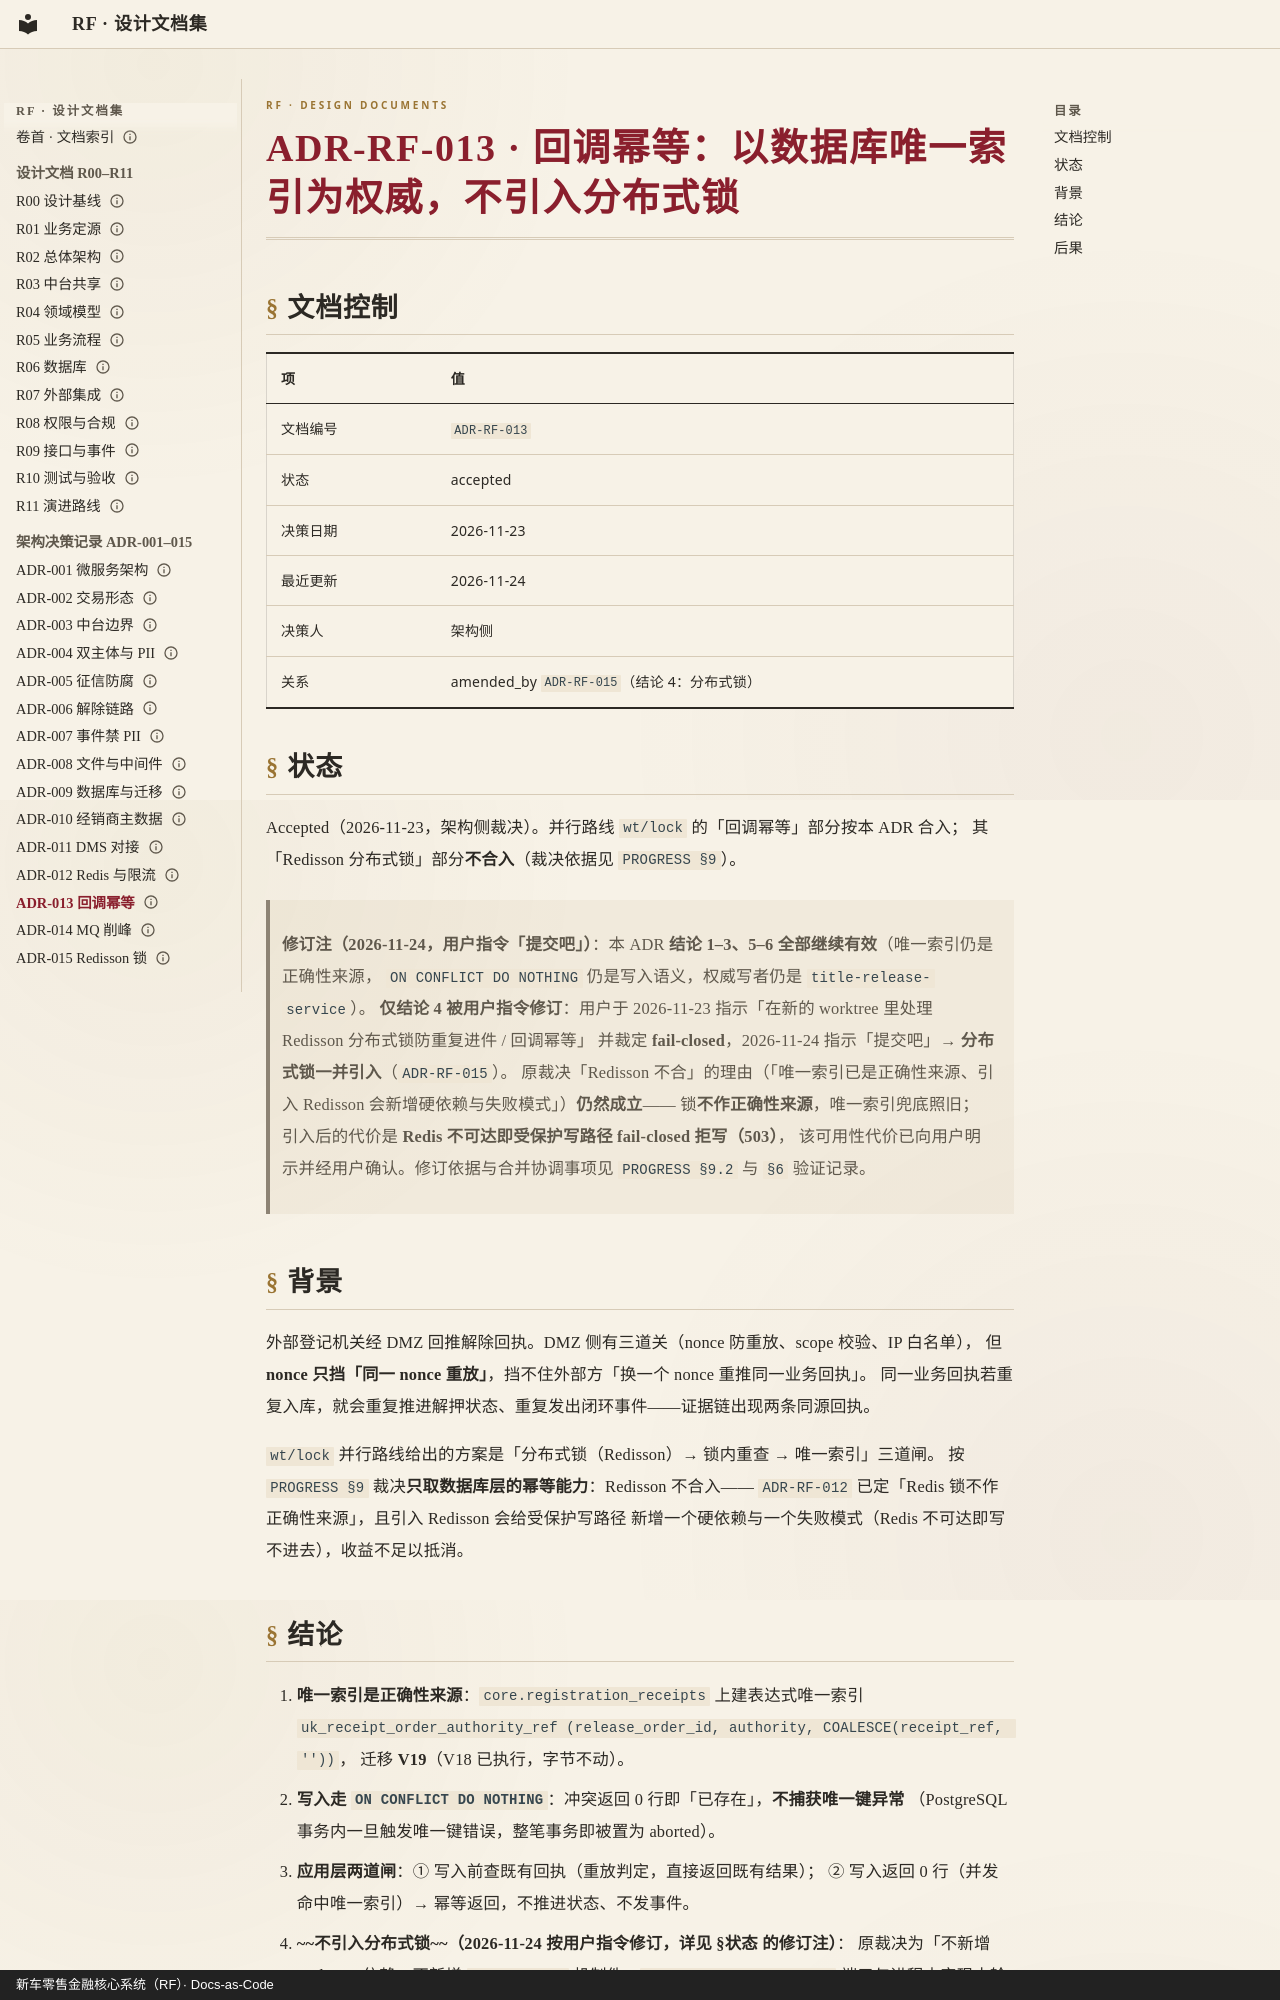

repository: anehing-pixel/retail-finance-system · page: adr/ADR-RF-013-回调幂等唯一索引与不引入分布式锁/index.html · generator: mkdocs · copyright: 新车零售金融核心系统（RF）· Docs-as-Code

---
schema: 1
id: ADR-RF-013
title: "回调幂等：以数据库唯一索引为权威，不引入分布式锁"
type: adr
status: accepted
date: "2026-11-23"
updated: "2026-11-24"
owner: 架构侧
deciders: ["架构侧"]
amended_by: ["ADR-RF-015"]
amendment_scope:
  - "ADR-RF-015 → ADR-RF-013 结论 4：分布式锁"
lang: zh-CN
---

# ADR-RF-013 · 回调幂等：以数据库唯一索引为权威，不引入分布式锁

## 文档控制

| 项 | 值 |
|---|---|
| 文档编号 | `ADR-RF-013` |
| 状态 | accepted |
| 决策日期 | 2026-11-23 |
| 最近更新 | 2026-11-24 |
| 决策人 | 架构侧 |
| 关系 | amended_by `ADR-RF-015`（结论 4：分布式锁） |

## 状态

Accepted（2026-11-23，架构侧裁决）。并行路线 `wt/lock` 的「回调幂等」部分按本 ADR 合入；
其「Redisson 分布式锁」部分**不合入**（裁决依据见 `PROGRESS §9`）。

> **修订注（2026-11-24，用户指令「提交吧」）**：本 ADR **结论 1–3、5–6 全部继续有效**（唯一索引仍是正确性来源，
> `ON CONFLICT DO NOTHING` 仍是写入语义，权威写者仍是 `title-release-service`）。
> **仅结论 4 被用户指令修订**：用户于 2026-11-23 指示「在新的 worktree 里处理 Redisson 分布式锁防重复进件 / 回调幂等」
> 并裁定 **fail-closed**，2026-11-24 指示「提交吧」→ **分布式锁一并引入**（`ADR-RF-015`）。
> 原裁决「Redisson 不合」的理由（「唯一索引已是正确性来源、引入 Redisson 会新增硬依赖与失败模式」）**仍然成立**——
> 锁**不作正确性来源**，唯一索引兜底照旧；引入后的代价是 **Redis 不可达即受保护写路径 fail-closed 拒写（503）**，
> 该可用性代价已向用户明示并经用户确认。修订依据与合并协调事项见 `PROGRESS §9.2` 与 `§6` 验证记录。

## 背景

外部登记机关经 DMZ 回推解除回执。DMZ 侧有三道关（nonce 防重放、scope 校验、IP 白名单），
但 **nonce 只挡「同一 nonce 重放」**，挡不住外部方「换一个 nonce 重推同一业务回执」。
同一业务回执若重复入库，就会重复推进解押状态、重复发出闭环事件——证据链出现两条同源回执。

`wt/lock` 并行路线给出的方案是「分布式锁（Redisson）→ 锁内重查 → 唯一索引」三道闸。
按 `PROGRESS §9` 裁决**只取数据库层的幂等能力**：Redisson 不合入——
`ADR-RF-012` 已定「Redis 锁不作正确性来源」，且引入 Redisson 会给受保护写路径
新增一个硬依赖与一个失败模式（Redis 不可达即写不进去），收益不足以抵消。
